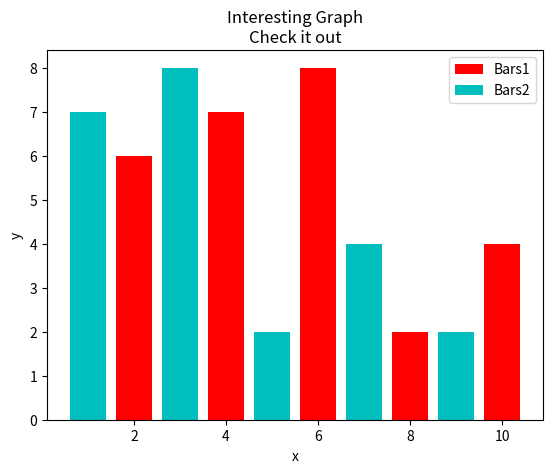

This figure's Python source:
import matplotlib.pyplot as plt

x = [2,4,6,8,10]
y = [6,7,8,2,4]

x2 = [1,3,5,7,9]
y2 = [7,8,2,4,2]

plt.bar(x, y, label='Bars1', color = 'r')
plt.bar(x2, y2, label='Bars2', color = 'c')


plt.xlabel('x')
plt.ylabel('y')

plt.title('Interesting Graph\nCheck it out')
plt.legend()

plt.show()
